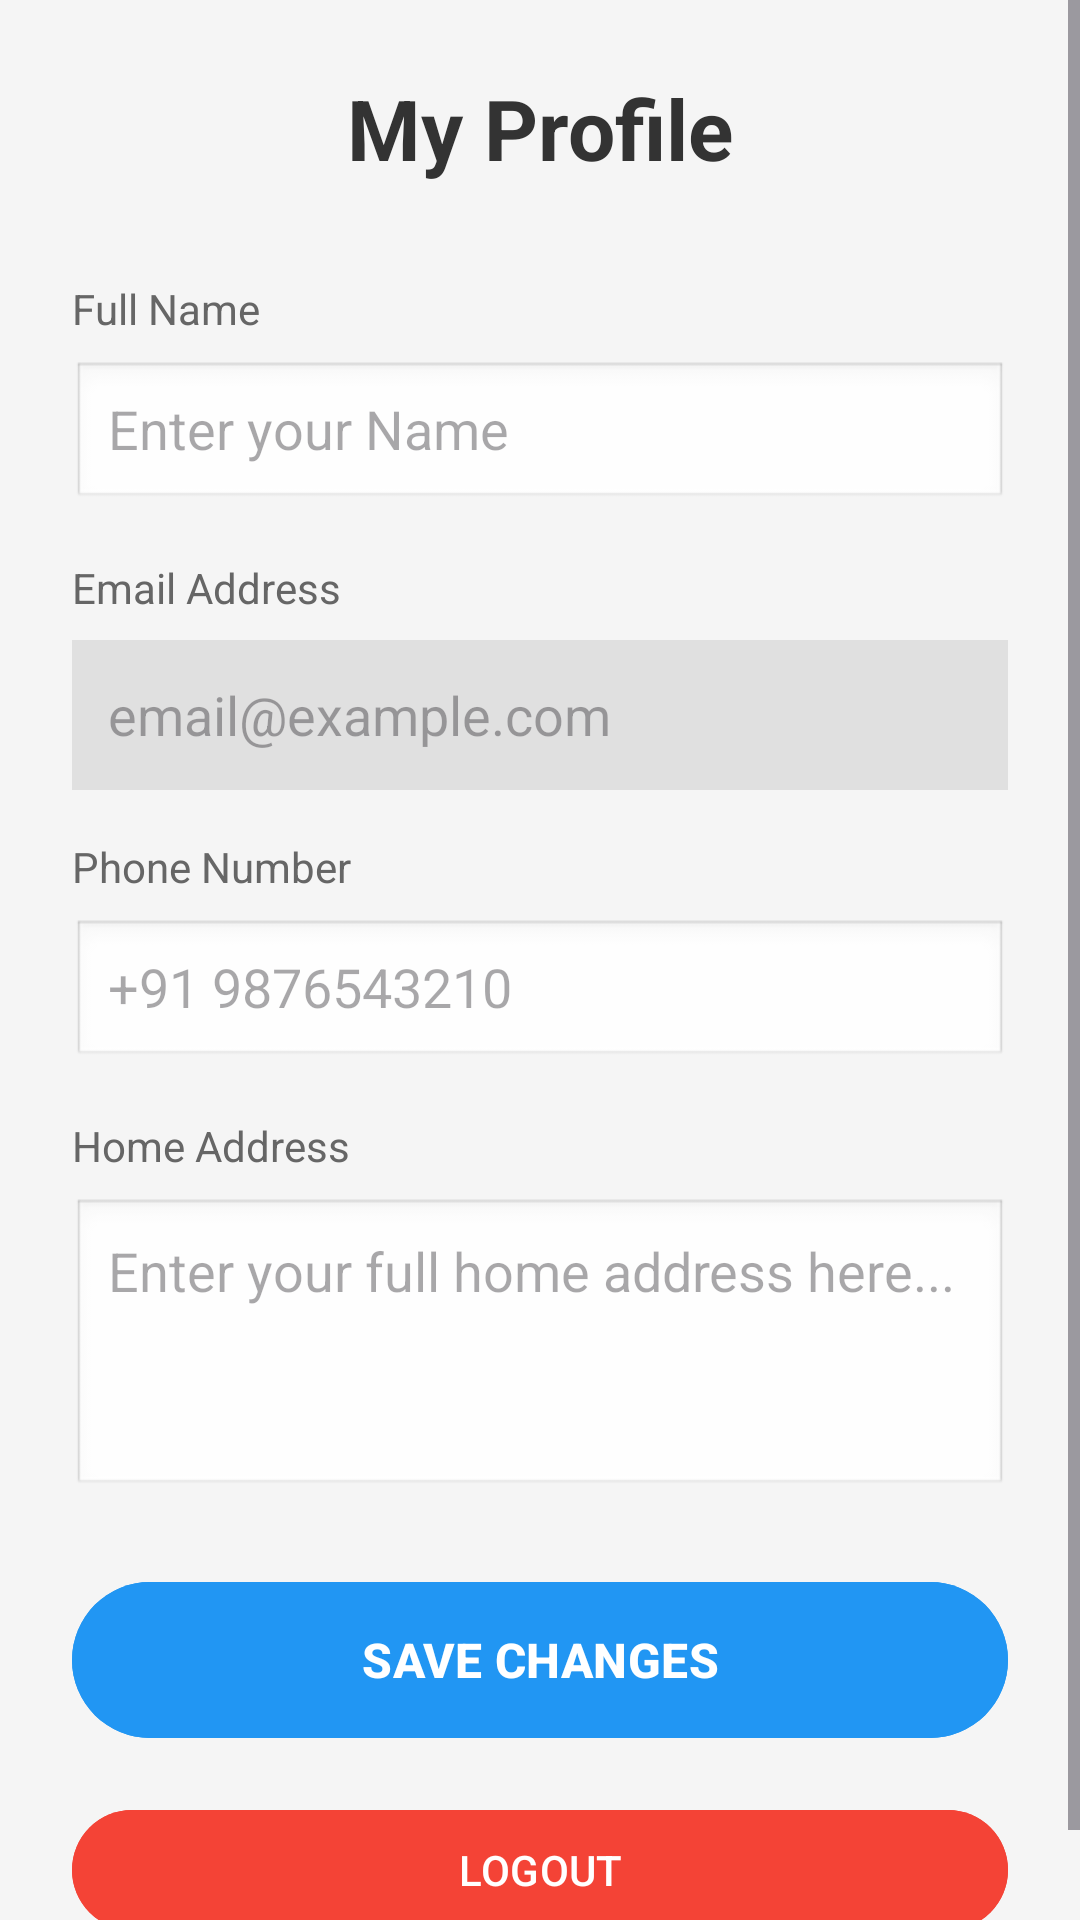

Android layout source for this screen:
<!-- AndroidManifest.xml: application theme Theme.SeniorCitizenSupport -->
<!-- res/layout/activity_profile.xml -->
<?xml version="1.0" encoding="utf-8"?>
<ScrollView xmlns:android="http://schemas.android.com/apk/res/android"
    xmlns:app="http://schemas.android.com/apk/res-auto"
    xmlns:tools="http://schemas.android.com/tools"
    android:layout_width="match_parent"
    android:layout_height="match_parent"
    android:background="#F5F5F5"
    tools:context=".activity.ProfileActivity">

    <LinearLayout
        android:layout_width="match_parent"
        android:layout_height="wrap_content"
        android:orientation="vertical"
        android:padding="24dp">

        <TextView
            android:layout_width="wrap_content"
            android:layout_height="wrap_content"
            android:text="My Profile"
            android:textSize="28sp"
            android:textStyle="bold"
            android:textColor="#333333"
            android:layout_marginBottom="32dp"
            android:layout_gravity="center_horizontal"/>

        
        <TextView
            android:layout_width="wrap_content"
            android:layout_height="wrap_content"
            android:text="Full Name"
            android:textColor="#666666"
            android:layout_marginBottom="8dp"/>

        <EditText
            android:id="@+id/profile_fullname"
            android:layout_width="match_parent"
            android:layout_height="50dp"
            android:background="@android:drawable/edit_text"
            android:hint="Enter your Name"
            android:inputType="textPersonName"
            android:enabled="true"
            android:focusable="true"
            android:paddingStart="12dp"
            android:paddingEnd="12dp"
            android:textColor="#000000"
            android:layout_marginBottom="16dp"/>

        
        <TextView
            android:layout_width="wrap_content"
            android:layout_height="wrap_content"
            android:text="Email Address"
            android:textColor="#666666"
            android:layout_marginBottom="8dp"/>

        <EditText
            android:id="@+id/profile_email"
            android:layout_width="match_parent"
            android:layout_height="50dp"
            android:background="#E0E0E0"
            android:hint="email@example.com"
            android:inputType="textEmailAddress"
            android:enabled="false"
            android:paddingStart="12dp"
            android:paddingEnd="12dp"
            android:textColor="#555555"
            android:layout_marginBottom="16dp"/>

        
        <TextView
            android:layout_width="wrap_content"
            android:layout_height="wrap_content"
            android:text="Phone Number"
            android:textColor="#666666"
            android:layout_marginBottom="8dp"/>

        <EditText
            android:id="@+id/profile_phone"
            android:layout_width="match_parent"
            android:layout_height="50dp"
            android:background="@android:drawable/edit_text"
            android:hint="+91 9876543210"
            android:inputType="phone"
            android:paddingStart="12dp"
            android:paddingEnd="12dp"
            android:textColor="#000000"
            android:layout_marginBottom="16dp"/>

        
        <TextView
            android:layout_width="wrap_content"
            android:layout_height="wrap_content"
            android:text="Home Address"
            android:textColor="#666666"
            android:layout_marginBottom="8dp"/>

        <EditText
            android:id="@+id/profile_address"
            android:layout_width="match_parent"
            android:layout_height="wrap_content"
            android:minHeight="100dp"
            android:background="@android:drawable/edit_text"
            android:hint="Enter your full home address here..."
            android:inputType="textMultiLine|textPostalAddress"
            android:gravity="top|start"
            android:padding="12dp"
            android:textColor="#000000"
            android:layout_marginBottom="24dp"/>

        
        <Button
            android:id="@+id/profile_save_btn"
            android:layout_width="match_parent"
            android:layout_height="60dp"
            android:text="SAVE CHANGES"
            android:textSize="16sp"
            android:textStyle="bold"
            android:backgroundTint="#2196F3"
            android:textColor="#FFFFFF"
            android:layout_marginBottom="16dp"/>

        
        <Button
            android:id="@+id/profile_logout_btn"
            android:layout_width="match_parent"
            android:layout_height="wrap_content"
            android:text="LOGOUT"
            android:backgroundTint="#F44336"
            android:textColor="#FFFFFF"/>

    </LinearLayout>
</ScrollView>
<!-- resources referenced by this layout -->
<resources>
  <style name="Theme.SeniorCitizenSupport" parent="Base.Theme.SeniorCitizenSupport" />
  <style name="Base.Theme.SeniorCitizenSupport" parent="Theme.Material3.DayNight.NoActionBar">
          
          
      </style>
</resources>
